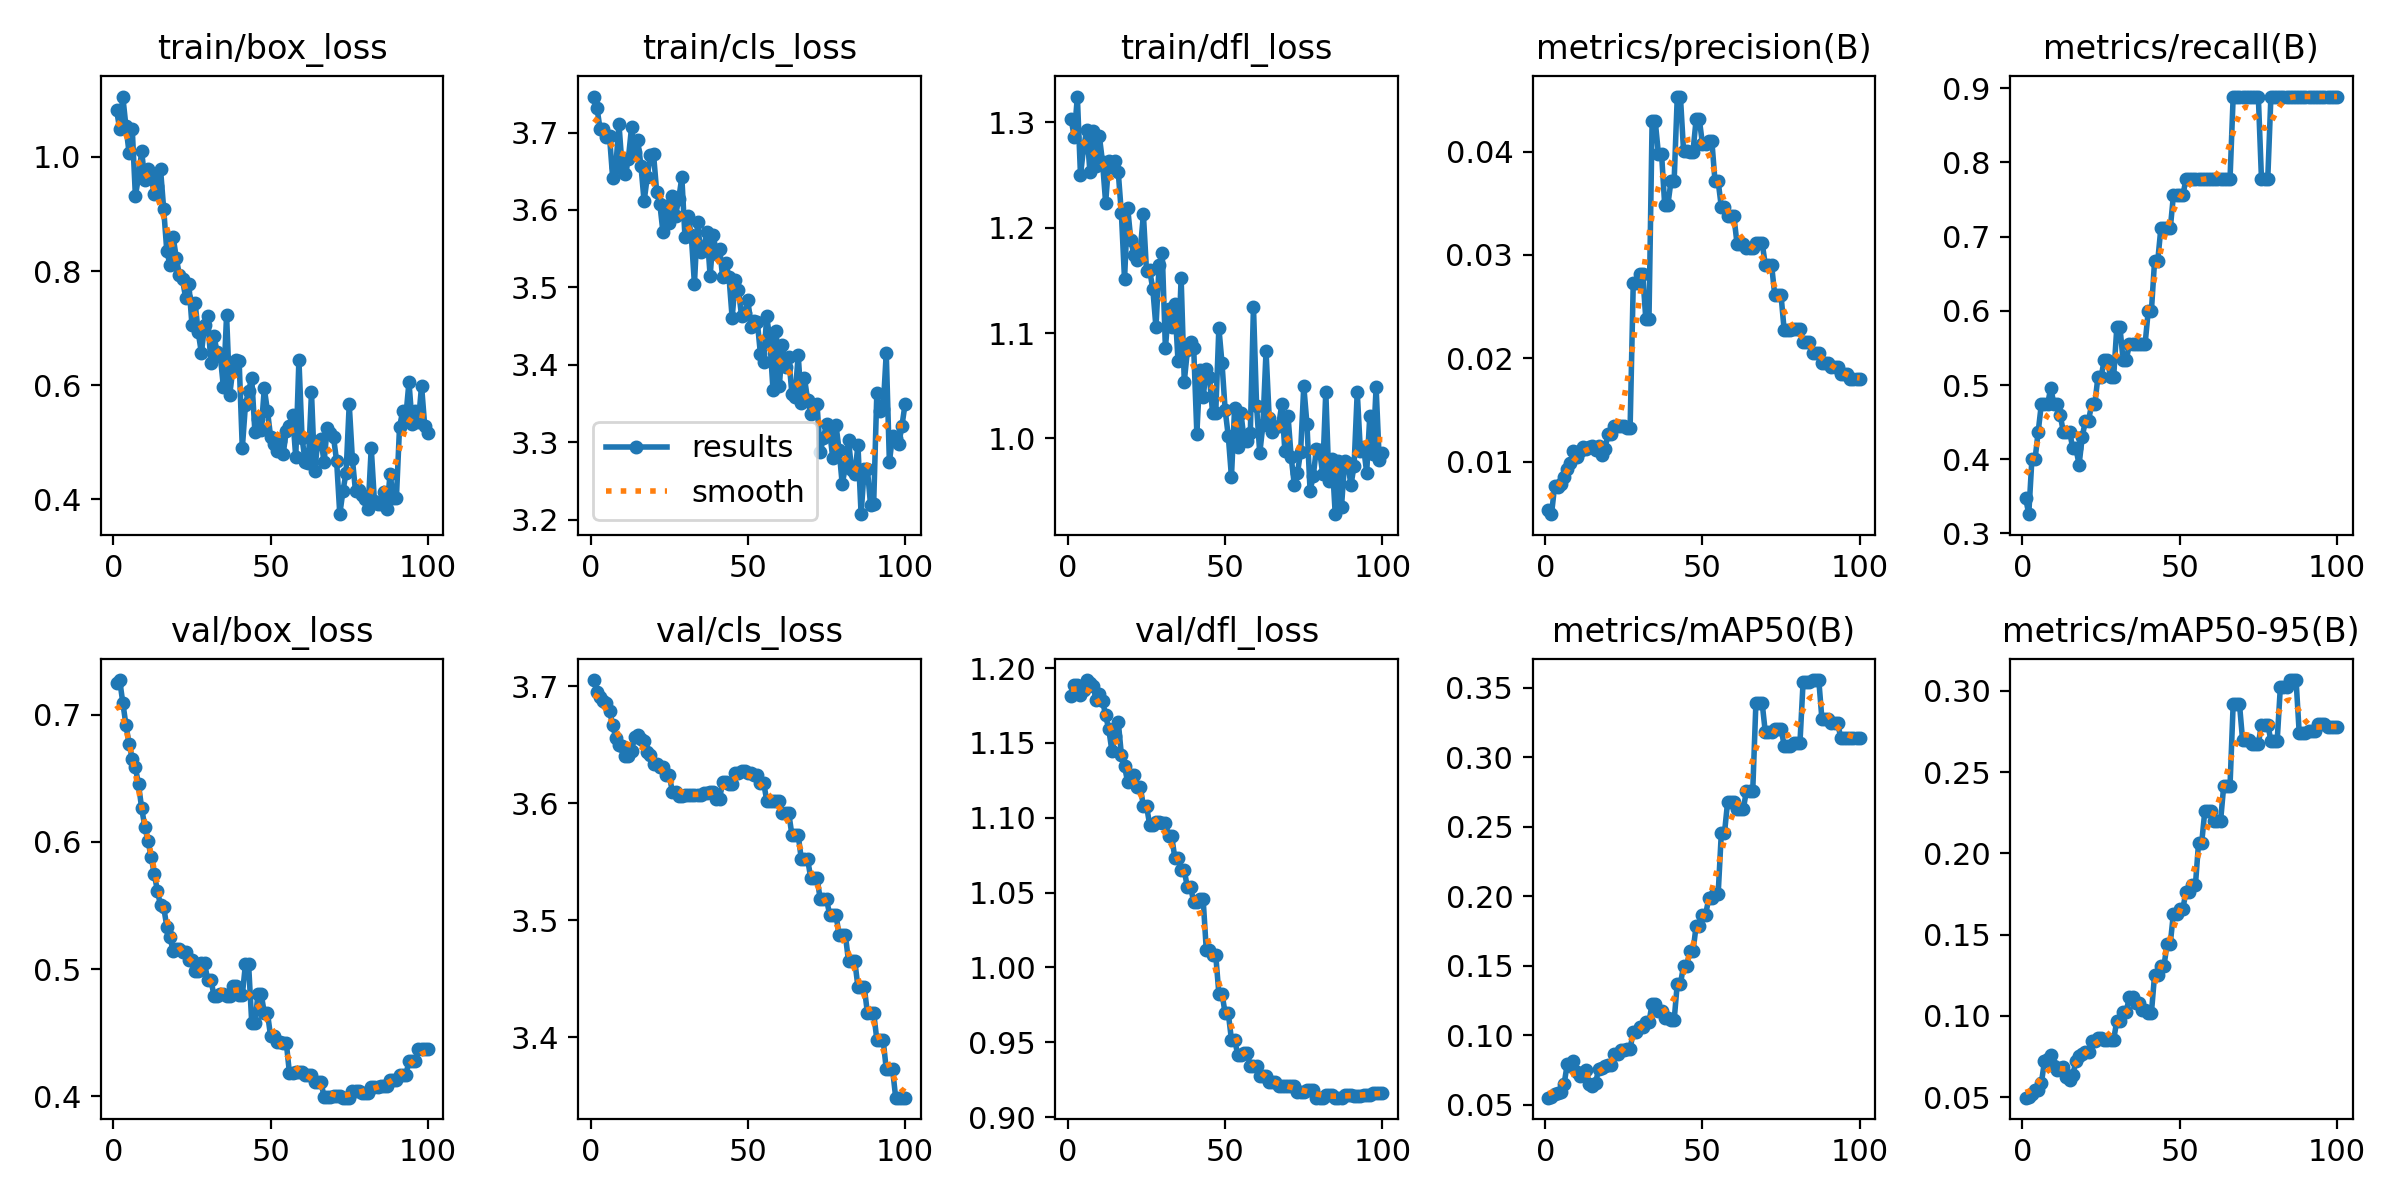

Data behind this chart, as committed beside it:
epoch, time, train/box_loss, train/cls_loss, train/dfl_loss, metrics/precision(B), metrics/recall(B), metrics/mAP50(B), metrics/mAP50-95(B), val/box_loss, val/cls_loss, val/dfl_loss, lr/pg0, lr/pg1, lr/pg2, lr/pg3, lr/pg4, lr/pg5, lr/pg6, lr/pg7
1, 10.44, 1.083, 3.747, 1.303, 0.00534, 0.3482, 0.05514, 0.04963, 0.7253, 3.705, 1.181, 0, 0, 0, 0, 0, 0, 0, 0
2, 19.04, 1.049, 3.732, 1.287, 0.00492, 0.3259, 0.05532, 0.05035, 0.7274, 3.695, 1.189, 2.28416e-05, 7.61387e-06, 2.28416e-05, 7.61387e-06, 2.28416e-05, 7.61387e-06, 2.28416e-05, 7.61387e-06
3, 27.61, 1.106, 3.705, 1.325, 0.00761, 0.4, 0.05768, 0.05206, 0.7097, 3.691, 1.189, 4.52264e-05, 1.50755e-05, 4.52264e-05, 1.50755e-05, 4.52264e-05, 1.50755e-05, 4.52264e-05, 1.50755e-05
4, 36.21, 1.054, 3.705, 1.25, 0.00758, 0.4, 0.05883, 0.05454, 0.6921, 3.688, 1.182, 6.71545e-05, 2.23848e-05, 6.71545e-05, 2.23848e-05, 6.71545e-05, 2.23848e-05, 6.71545e-05, 2.23848e-05
5, 44.99, 1.007, 3.694, 1.276, 0.00786, 0.437, 0.05926, 0.05425, 0.677, 3.686, 1.185, 8.86257e-05, 2.95419e-05, 8.86257e-05, 2.95419e-05, 8.86257e-05, 2.95419e-05, 8.86257e-05, 2.95419e-05
6, 53.65, 1.049, 3.695, 1.293, 0.00853, 0.4741, 0.06469, 0.05844, 0.6655, 3.679, 1.192, 0.0001096, 3.65467e-05, 0.0001096, 3.65467e-05, 0.0001096, 3.65467e-05, 0.0001096, 3.65467e-05
7, 62.04, 0.9321, 3.642, 1.253, 0.00933, 0.4741, 0.07916, 0.07214, 0.6587, 3.667, 1.19, 0.0001302, 4.33993e-05, 0.0001302, 4.33993e-05, 0.0001302, 4.33993e-05, 0.0001302, 4.33993e-05
8, 70.74, 0.9644, 3.655, 1.292, 0.00985, 0.4741, 0.07785, 0.07334, 0.6453, 3.655, 1.188, 0.0001503, 5.00996e-05, 0.0001503, 5.00996e-05, 0.0001503, 5.00996e-05, 0.0001503, 5.00996e-05
9, 79.22, 1.01, 3.711, 1.258, 0.01102, 0.4963, 0.08171, 0.07591, 0.6265, 3.65, 1.178, 0.0001699, 5.66476e-05, 0.0001699, 5.66476e-05, 0.0001699, 5.66476e-05, 0.0001699, 5.66476e-05
10, 87.67, 0.9589, 3.656, 1.287, 0.01043, 0.4741, 0.07389, 0.06937, 0.6121, 3.649, 1.182, 0.0001891, 6.30434e-05, 0.0001891, 6.30434e-05, 0.0001891, 6.30434e-05, 0.0001891, 6.30434e-05
11, 96.2, 0.9783, 3.647, 1.262, 0.01105, 0.4741, 0.0709, 0.06658, 0.6008, 3.641, 1.178, 0.0002079, 6.92869e-05, 0.0002079, 6.92869e-05, 0.0002079, 6.92869e-05, 0.0002079, 6.92869e-05
12, 104.7, 0.9661, 3.666, 1.224, 0.01142, 0.4593, 0.07299, 0.06812, 0.5886, 3.64, 1.168, 0.0002261, 7.53781e-05, 0.0002261, 7.53781e-05, 0.0002261, 7.53781e-05, 0.0002261, 7.53781e-05
13, 113.6, 0.9357, 3.707, 1.263, 0.01123, 0.437, 0.07495, 0.06825, 0.575, 3.645, 1.159, 0.000244, 8.13171e-05, 0.000244, 8.13171e-05, 0.000244, 8.13171e-05, 0.000244, 8.13171e-05
14, 122, 0.9492, 3.675, 1.258, 0.01142, 0.437, 0.06521, 0.0621, 0.5617, 3.657, 1.144, 0.0002613, 8.71039e-05, 0.0002613, 8.71039e-05, 0.0002613, 8.71039e-05, 0.0002613, 8.71039e-05
15, 130.8, 0.9783, 3.69, 1.264, 0.01156, 0.437, 0.0637, 0.06025, 0.5501, 3.658, 1.155, 0.0002782, 9.27383e-05, 0.0002782, 9.27383e-05, 0.0002782, 9.27383e-05, 0.0002782, 9.27383e-05
16, 139.3, 0.9089, 3.657, 1.253, 0.01113, 0.4148, 0.06538, 0.0634, 0.5487, 3.655, 1.164, 0.0002947, 9.82205e-05, 0.0002947, 9.82205e-05, 0.0002947, 9.82205e-05, 0.0002947, 9.82205e-05
17, 147.8, 0.8344, 3.611, 1.214, 0.01148, 0.4148, 0.07595, 0.07221, 0.5334, 3.653, 1.142, 0.0003107, 0.0001035, 0.0003107, 0.0001035, 0.0003107, 0.0001035, 0.0003107, 0.0001035
18, 156.3, 0.8114, 3.643, 1.151, 0.01065, 0.3926, 0.07644, 0.07502, 0.525, 3.644, 1.134, 0.0003262, 0.0001087, 0.0003262, 0.0001087, 0.0003262, 0.0001087, 0.0003262, 0.0001087
19, 164.9, 0.8599, 3.671, 1.219, 0.01123, 0.4296, 0.0777, 0.07643, 0.5145, 3.641, 1.124, 0.0003413, 0.0001138, 0.0003413, 0.0001138, 0.0003413, 0.0001138, 0.0003413, 0.0001138
20, 173.4, 0.8234, 3.672, 1.188, 0.01269, 0.4518, 0.07899, 0.07762, 0.516, 3.633, 1.129, 0.0003559, 0.0001186, 0.0003559, 0.0001186, 0.0003559, 0.0001186, 0.0003559, 0.0001186
21, 181.8, 0.7925, 3.624, 1.174, 0.01269, 0.4518, 0.07899, 0.07762, 0.516, 3.633, 1.129, 0.00037, 0.0001233, 0.00037, 0.0001233, 0.00037, 0.0001233, 0.00037, 0.0001233
22, 190.4, 0.7852, 3.608, 1.169, 0.0135, 0.4741, 0.0867, 0.08442, 0.5132, 3.631, 1.121, 0.0003837, 0.0001279, 0.0003837, 0.0001279, 0.0003837, 0.0001279, 0.0003837, 0.0001279
23, 198.9, 0.7521, 3.571, 1.178, 0.0135, 0.4741, 0.0867, 0.08442, 0.5132, 3.631, 1.121, 0.000397, 0.0001323, 0.000397, 0.0001323, 0.000397, 0.0001323, 0.000397, 0.0001323
24, 207.4, 0.7782, 3.605, 1.213, 0.01342, 0.5111, 0.08966, 0.08664, 0.5073, 3.624, 1.108, 0.0004098, 0.0001366, 0.0004098, 0.0001366, 0.0004098, 0.0001366, 0.0004098, 0.0001366
25, 215.8, 0.7051, 3.583, 1.159, 0.01342, 0.5111, 0.08966, 0.08664, 0.5073, 3.624, 1.108, 0.0004221, 0.0001407, 0.0004221, 0.0001407, 0.0004221, 0.0001407, 0.0004221, 0.0001407
26, 224.2, 0.7435, 3.618, 1.16, 0.01325, 0.5333, 0.09042, 0.08495, 0.4983, 3.61, 1.095, 0.000434, 0.0001447, 0.000434, 0.0001447, 0.000434, 0.0001447, 0.000434, 0.0001447
27, 232.7, 0.6923, 3.593, 1.142, 0.01325, 0.5333, 0.09042, 0.08495, 0.4983, 3.61, 1.095, 0.0004454, 0.0001485, 0.0004454, 0.0001485, 0.0004454, 0.0001485, 0.0004454, 0.0001485
28, 241.1, 0.656, 3.614, 1.105, 0.02725, 0.5111, 0.1023, 0.08541, 0.5046, 3.606, 1.097, 0.0004564, 0.0001521, 0.0004564, 0.0001521, 0.0004564, 0.0001521, 0.0004564, 0.0001521
29, 249.6, 0.7049, 3.642, 1.165, 0.02725, 0.5111, 0.1023, 0.08541, 0.5046, 3.606, 1.097, 0.0004669, 0.0001556, 0.0004669, 0.0001556, 0.0004669, 0.0001556, 0.0004669, 0.0001556
30, 258.1, 0.7207, 3.565, 1.176, 0.0282, 0.5778, 0.1057, 0.09695, 0.4916, 3.607, 1.096, 0.000477, 0.000159, 0.000477, 0.000159, 0.000477, 0.000159, 0.000477, 0.000159
31, 266.4, 0.6391, 3.592, 1.086, 0.0282, 0.5778, 0.1057, 0.09695, 0.4916, 3.607, 1.096, 0.0004865, 0.0001622, 0.0004865, 0.0001622, 0.0004865, 0.0001622, 0.0004865, 0.0001622
32, 275, 0.6854, 3.567, 1.123, 0.02378, 0.5333, 0.1095, 0.1025, 0.4792, 3.607, 1.088, 0.0004957, 0.0001652, 0.0004957, 0.0001652, 0.0004957, 0.0001652, 0.0004957, 0.0001652
33, 283.1, 0.6576, 3.505, 1.106, 0.02378, 0.5333, 0.1095, 0.1025, 0.4792, 3.607, 1.088, 0.0005044, 0.0001681, 0.0005044, 0.0001681, 0.0005044, 0.0001681, 0.0005044, 0.0001681
34, 291.7, 0.6513, 3.584, 1.128, 0.04293, 0.5556, 0.1227, 0.1119, 0.4808, 3.607, 1.073, 0.0005126, 0.0001709, 0.0005126, 0.0001709, 0.0005126, 0.0001709, 0.0005126, 0.0001709
35, 300, 0.5963, 3.545, 1.074, 0.04293, 0.5556, 0.1227, 0.1119, 0.4808, 3.607, 1.073, 0.0005204, 0.0001735, 0.0005204, 0.0001735, 0.0005204, 0.0001735, 0.0005204, 0.0001735
36, 308.5, 0.7227, 3.553, 1.152, 0.03981, 0.5556, 0.1174, 0.1082, 0.4786, 3.608, 1.065, 0.0005277, 0.0001759, 0.0005277, 0.0001759, 0.0005277, 0.0001759, 0.0005277, 0.0001759
37, 317, 0.5835, 3.572, 1.054, 0.03981, 0.5556, 0.1174, 0.1082, 0.4786, 3.608, 1.065, 0.0005345, 0.0001782, 0.0005345, 0.0001782, 0.0005345, 0.0001782, 0.0005345, 0.0001782
38, 325.4, 0.6282, 3.515, 1.084, 0.03484, 0.5556, 0.1123, 0.1035, 0.4866, 3.61, 1.053, 0.0005409, 0.0001803, 0.0005409, 0.0001803, 0.0005409, 0.0001803, 0.0005409, 0.0001803
39, 333.8, 0.6432, 3.568, 1.091, 0.03484, 0.5556, 0.1123, 0.1035, 0.4866, 3.61, 1.053, 0.0005469, 0.0001823, 0.0005469, 0.0001823, 0.0005469, 0.0001823, 0.0005469, 0.0001823
40, 342.3, 0.6417, 3.543, 1.086, 0.03714, 0.6, 0.1108, 0.1018, 0.4793, 3.604, 1.044, 0.0005523, 0.0001841, 0.0005523, 0.0001841, 0.0005523, 0.0001841, 0.0005523, 0.0001841
41, 350.8, 0.4893, 3.55, 1.005, 0.03714, 0.6, 0.1108, 0.1018, 0.4793, 3.604, 1.044, 0.0005574, 0.0001858, 0.0005574, 0.0001858, 0.0005574, 0.0001858, 0.0005574, 0.0001858
42, 359.3, 0.5655, 3.513, 1.064, 0.04533, 0.6667, 0.1371, 0.125, 0.504, 3.618, 1.046, 0.0005619, 0.0001873, 0.0005619, 0.0001873, 0.0005619, 0.0001873, 0.0005619, 0.0001873
43, 367.8, 0.5903, 3.531, 1.039, 0.04533, 0.6667, 0.1371, 0.125, 0.504, 3.618, 1.046, 0.0005661, 0.0001887, 0.0005661, 0.0001887, 0.0005661, 0.0001887, 0.0005661, 0.0001887
44, 376.4, 0.6119, 3.513, 1.065, 0.04005, 0.7111, 0.1498, 0.1308, 0.4577, 3.616, 1.012, 0.0005697, 0.0001899, 0.0005697, 0.0001899, 0.0005697, 0.0001899, 0.0005697, 0.0001899
45, 384.8, 0.5186, 3.46, 1.058, 0.04005, 0.7111, 0.1498, 0.1308, 0.4577, 3.616, 1.012, 0.0005729, 0.000191, 0.0005729, 0.000191, 0.0005729, 0.000191, 0.0005729, 0.000191
46, 393.4, 0.5405, 3.51, 1.024, 0.04001, 0.7111, 0.1603, 0.1444, 0.4805, 3.626, 1.008, 0.0005757, 0.0001919, 0.0005757, 0.0001919, 0.0005757, 0.0001919, 0.0005757, 0.0001919
47, 401.6, 0.5215, 3.497, 1.024, 0.04001, 0.7111, 0.1603, 0.1444, 0.4805, 3.626, 1.008, 0.0005779, 0.0001926, 0.0005779, 0.0001926, 0.0005779, 0.0001926, 0.0005779, 0.0001926
48, 410.1, 0.5941, 3.463, 1.105, 0.04314, 0.7556, 0.1789, 0.163, 0.4656, 3.627, 0.9825, 0.0005798, 0.0001933, 0.0005798, 0.0001933, 0.0005798, 0.0001933, 0.0005798, 0.0001933
49, 418.5, 0.5547, 3.467, 1.071, 0.04314, 0.7556, 0.1789, 0.163, 0.4656, 3.627, 0.9825, 0.0005811, 0.0001937, 0.0005811, 0.0001937, 0.0005811, 0.0001937, 0.0005811, 0.0001937
50, 427.1, 0.5096, 3.484, 1.027, 0.04076, 0.7556, 0.1867, 0.166, 0.4472, 3.626, 0.9694, 0.0005821, 0.000194, 0.0005821, 0.000194, 0.0005821, 0.000194, 0.0005821, 0.000194
51, 435.6, 0.4968, 3.449, 1.002, 0.04076, 0.7556, 0.1867, 0.166, 0.4472, 3.626, 0.9694, 0.0005825, 0.0001942, 0.0005825, 0.0001942, 0.0005825, 0.0001942, 0.0005825, 0.0001942
52, 444.1, 0.4847, 3.456, 0.9636, 0.04103, 0.7778, 0.1985, 0.1764, 0.4426, 3.624, 0.9518, 0.0005825, 0.0001942, 0.0005825, 0.0001942, 0.0005825, 0.0001942, 0.0005825, 0.0001942
53, 452.6, 0.5017, 3.456, 1.029, 0.04103, 0.7778, 0.1985, 0.1764, 0.4426, 3.624, 0.9518, 0.0005821, 0.000194, 0.0005821, 0.000194, 0.0005821, 0.000194, 0.0005821, 0.000194
54, 460.9, 0.4792, 3.413, 0.9919, 0.03712, 0.7778, 0.2015, 0.1805, 0.4419, 3.618, 0.9418, 0.0005812, 0.0001937, 0.0005812, 0.0001937, 0.0005812, 0.0001937, 0.0005812, 0.0001937
55, 469.4, 0.5204, 3.404, 1.024, 0.03712, 0.7778, 0.2015, 0.1805, 0.4419, 3.618, 0.9418, 0.0005798, 0.0001933, 0.0005798, 0.0001933, 0.0005798, 0.0001933, 0.0005798, 0.0001933
56, 478.1, 0.5279, 3.463, 0.9996, 0.03467, 0.7778, 0.2453, 0.2067, 0.418, 3.602, 0.943, 0.000578, 0.0001927, 0.000578, 0.0001927, 0.000578, 0.0001927, 0.000578, 0.0001927
57, 486.5, 0.5475, 3.431, 0.9977, 0.03467, 0.7778, 0.2453, 0.2067, 0.418, 3.602, 0.943, 0.0005757, 0.0001919, 0.0005757, 0.0001919, 0.0005757, 0.0001919, 0.0005757, 0.0001919
58, 495, 0.4734, 3.367, 1.005, 0.03376, 0.7778, 0.2678, 0.2264, 0.4191, 3.602, 0.9341, 0.0005729, 0.000191, 0.0005729, 0.000191, 0.0005729, 0.000191, 0.0005729, 0.000191
59, 503.4, 0.6445, 3.444, 1.125, 0.03376, 0.7778, 0.2678, 0.2264, 0.4191, 3.602, 0.9341, 0.0005697, 0.0001899, 0.0005697, 0.0001899, 0.0005697, 0.0001899, 0.0005697, 0.0001899
60, 511.8, 0.5078, 3.373, 1.03, 0.03376, 0.7778, 0.2678, 0.2264, 0.4191, 3.602, 0.9341, 0.0005661, 0.0001887, 0.0005661, 0.0001887, 0.0005661, 0.0001887, 0.0005661, 0.0001887
... 40 more rows
